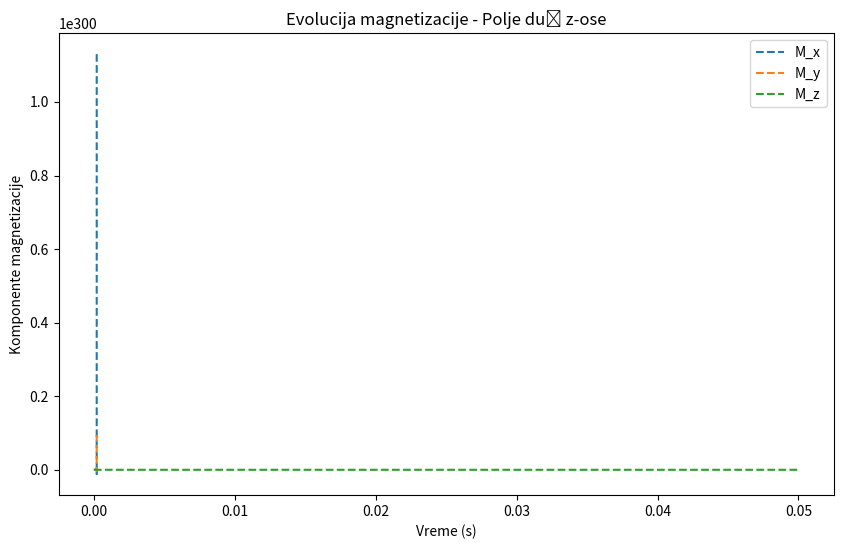

Here is the Python script that generated this plot:
import numpy as np
import matplotlib.pyplot as plt

import numpy as np

gamma = 2.675e8  
B0 = np.array([0, 0, 0.03])  
M0 = np.array([1e-6, 2e-6, 1e-6])
dt = 1e-6
T_max = 0.05 
N = int(T_max / dt) 

def bloch_field_z(M, gamma, B0):
    dM_x = gamma * M[1] * B0[2]
    dM_y = -gamma * M[0] * B0[2]
    return np.array([dM_x, dM_y, 0])

def improved_euler_method(M, gamma, B0, dt, N):
    M_values = []
    for i in range(N):
        M_predict = M + dt * bloch_field_z(M, gamma, B0)
        M_new = M + dt * 0.5 * (bloch_field_z(M, gamma, B0) + bloch_field_z(M_predict, gamma, B0))
        M_values.append(M_new)
        M = M_new
    return np.array(M_values)

M_values = improved_euler_method(M0, gamma, B0, dt, N)

plt.figure(figsize=(10, 6))
plt.plot(np.linspace(0, T_max, N), M_values[:, 0], label='M_x', linestyle='--')
plt.plot(np.linspace(0, T_max, N), M_values[:, 1], label='M_y', linestyle='--')
plt.plot(np.linspace(0, T_max, N), M_values[:, 2], label='M_z', linestyle='--')

plt.xlabel('Vreme (s)')
plt.ylabel('Komponente magnetizacije')
plt.legend()
plt.title('Evolucija magnetizacije - Polje duž z-ose')
plt.show()